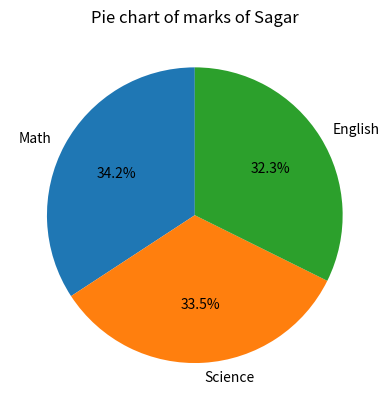

Here is the Python script that generated this plot:
import pandas as pd
import matplotlib.pyplot as plt

def DisplayInfo():
    df = pd.DataFrame({
        'Name': ['Amit', 'Sagar', 'Pooja'],
        'Math': [85,90,78],
        'Science': [92,88,80],
        'English': [75,85,82]
    })

    subjects = ['Math', 'Science', 'English']
    data = df[df['Name'] == 'Sagar'].iloc[0]

    marks = [data['Math'], data['Science'], data['English']]

    plt.pie(marks, labels=subjects, autopct="%1.1f%%", startangle=90)

    plt.title("Pie chart of marks of Sagar")
    plt.show()

def main():
    DisplayInfo()

if __name__ == "__main__":
    main()
